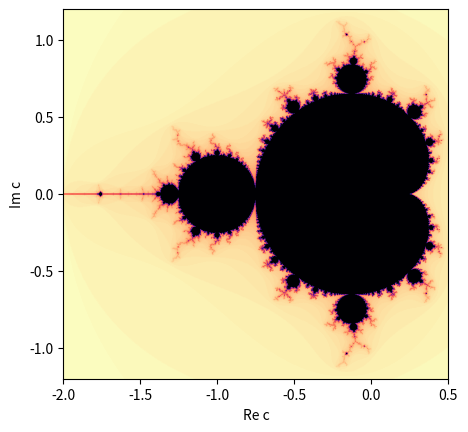

Source code (Python):
import numpy as np
import matplotlib.pyplot as plt

eps = 3e-3
xmin, xmax = -2, 0.5
ymax = 1.2
X = np.arange(xmin, xmax,eps)
Y = np.arange(0, ymax, eps)
kmax = 100
nx, ny = len(X), len(Y)

kmatrix = np.zeros((ny, nx)) 

modsq= lambda z: z*np.conj(z)

for row in np.arange(ny):
    for col in np.arange(nx):
        c = X[col] + Y[row]*1j
        k = 0
        z = 0
        while (modsq(z)<=4)and(k<=kmax):
            z = z**2 + c
            k=k+1
        kmatrix[row,col]=k-1

kflip = np.flipud(kmatrix)

K = np.concatenate((kflip, kmatrix[1:]))

fig, ax= plt.subplots()
ax.imshow(K, cmap="magma_r", 
          origin='lower',
          extent=[xmin,xmax,-ymax,ymax])
ax.set_xlabel("Re c")
ax.set_ylabel("Im c")
plt.show()
